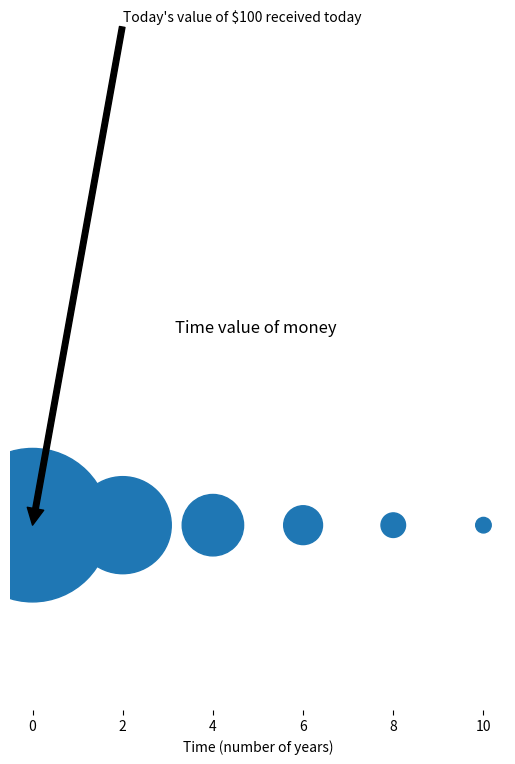

This chart was generated by the following Python code:
# -*- coding: utf-8 -*-
"""
  Name     : c2_01_time_value_of_money.py
  Book     : Python for Finance (2nd ed.)
  Publisher: Packt Publishing Ltd. 
[redacted]
  Date     : 6/6/2017
  email    : [email redacted]
             [email redacted]
"""

from matplotlib.pyplot import *
fig1 = figure(facecolor='white')
ax1 = axes(frameon=False)
ax1.set_frame_on(False)
ax1.get_xaxis().tick_bottom()
ax1.axes.get_yaxis().set_visible(False)
x=range(0,11,2)
x1=range(len(x),0,-1)
y = [0]*len(x);
annotate("Today's value of $100 received today",xy=(0,0),xytext=(2,0.15),arrowprops=dict(facecolor='black',shrink=2))
#annotate("Today's value of $100 received in 2 years",xy=(1,0.00005),xytext=(3.5,0.05),arrowprops=dict(facecolor='black',shrink=0.2))
#annotate("received in 6 years",xy=(4,0.00005),xytext=(5.3,0.0006),arrowprops=dict(facecolor='black',shrink=0.2))
#annotate("received in 10 years",xy=(10,-0.00005),xytext=(4,-0.0006),arrowprops=dict(facecolor='black',shrink=0.2))
s = [50*2.5**n for n in x1];
title("Time value of money ")
xlabel("Time (number of years)")
scatter(x,y,s=s);
show()